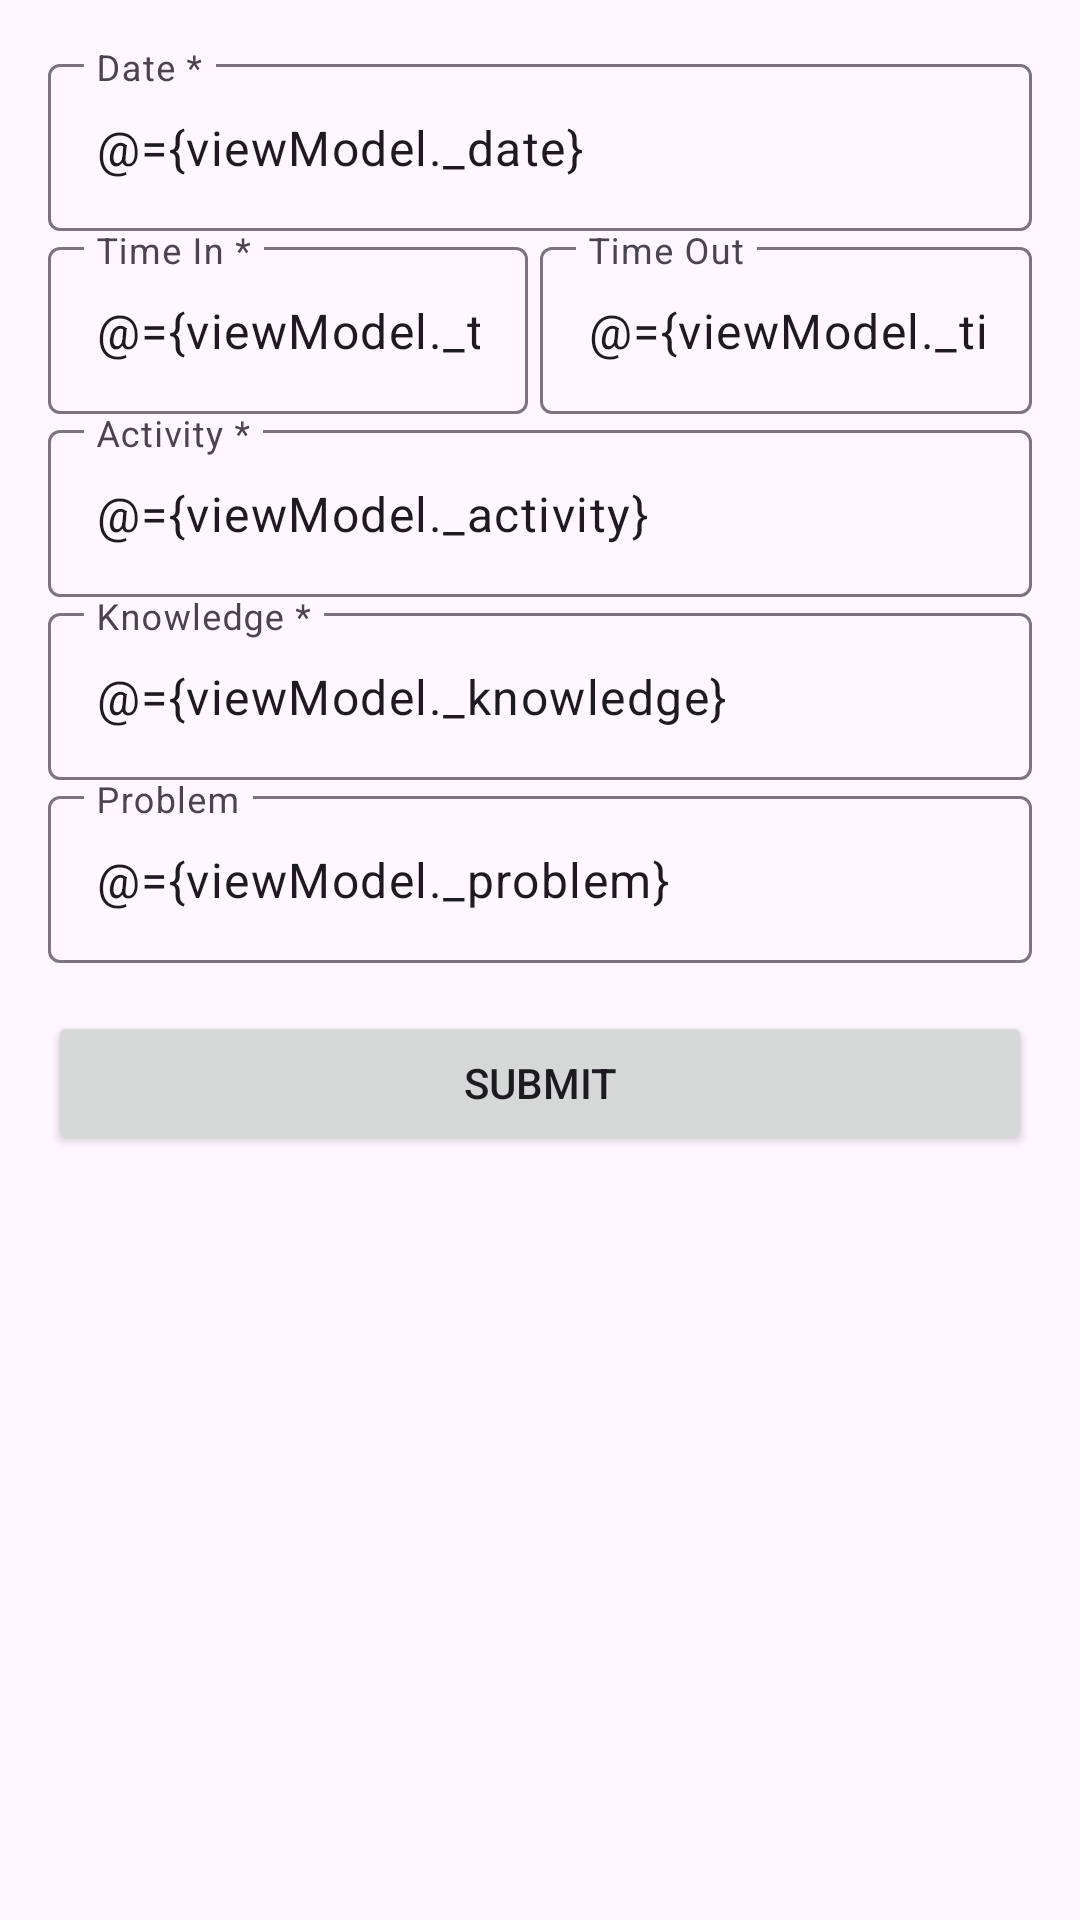

The Android layout XML behind this screen, and the referenced resources:
<!-- AndroidManifest.xml: application theme Theme.WorkLog -->
<!-- res/layout/fragment_add_work.xml -->
<?xml version="1.0" encoding="utf-8"?>
<layout xmlns:android="http://schemas.android.com/apk/res/android"
    xmlns:app="http://schemas.android.com/apk/res-auto"
    xmlns:tools="http://schemas.android.com/tools"
    tools:context=".ui.add_work.AddWorkFragment">

    <data>
        <variable
            name="viewModel"
            type="com.parinya.worklog.ui.add_work.AddWorkViewModel" />
    </data>

    <LinearLayout
        android:layout_width="match_parent"
        android:layout_height="match_parent"
        android:orientation="vertical"
        android:padding="16dp">

        <com.google.android.material.textfield.TextInputLayout
            android:id="@+id/ipDate"
            android:layout_width="match_parent"
            android:layout_height="wrap_content"
            android:hint="Date *">

            <com.google.android.material.textfield.TextInputEditText
                android:layout_width="match_parent"
                android:layout_height="wrap_content"
                android:inputType="date"
                android:text="@={viewModel._date}" />
        </com.google.android.material.textfield.TextInputLayout>

        <LinearLayout
            android:layout_width="match_parent"
            android:layout_height="wrap_content"
            android:orientation="horizontal">

            <com.google.android.material.textfield.TextInputLayout
                android:id="@+id/ipTimeIn"
                android:layout_width="match_parent"
                android:layout_height="wrap_content"
                android:layout_marginRight="4dp"
                android:layout_weight="1"
                android:hint="Time In *">

                <com.google.android.material.textfield.TextInputEditText
                    android:layout_width="match_parent"
                    android:layout_height="wrap_content"
                    android:inputType="time"
                    android:text="@={viewModel._timeIn}" />

            </com.google.android.material.textfield.TextInputLayout>

            <com.google.android.material.textfield.TextInputLayout
                android:id="@+id/ipTimeOut"
                android:layout_width="match_parent"
                android:layout_height="wrap_content"
                android:layout_weight="1"
                android:hint="Time Out">

                <com.google.android.material.textfield.TextInputEditText
                    android:layout_width="match_parent"
                    android:layout_height="wrap_content"
                    android:inputType="time"
                    android:text="@={viewModel._timeOut}"/>

            </com.google.android.material.textfield.TextInputLayout>

        </LinearLayout>

        <com.google.android.material.textfield.TextInputLayout
            android:id="@+id/ipActivity"
            android:layout_width="match_parent"
            android:layout_height="wrap_content"
            android:hint="Activity *">

            <com.google.android.material.textfield.TextInputEditText
                android:layout_width="match_parent"
                android:layout_height="wrap_content"
                android:text="@={viewModel._activity}" />

        </com.google.android.material.textfield.TextInputLayout>

        <com.google.android.material.textfield.TextInputLayout
            android:id="@+id/ipKnowledge"
            android:layout_width="match_parent"
            android:layout_height="wrap_content"
            android:hint="Knowledge *">

            <com.google.android.material.textfield.TextInputEditText
                android:layout_width="match_parent"
                android:layout_height="wrap_content"
                android:text="@={viewModel._knowledge}" />

        </com.google.android.material.textfield.TextInputLayout>

        <com.google.android.material.textfield.TextInputLayout
            android:id="@+id/ipProblem"
            android:layout_width="match_parent"
            android:layout_height="wrap_content"
            android:hint="Problem">

            <com.google.android.material.textfield.TextInputEditText
                android:layout_width="match_parent"
                android:layout_height="wrap_content"
                android:text="@={viewModel._problem}" />

        </com.google.android.material.textfield.TextInputLayout>

        <Button
            android:id="@+id/btnSubmit"
            android:layout_width="match_parent"
            android:layout_height="wrap_content"
            android:layout_marginTop="16dp"
            android:layout_marginBottom="16dp"
            android:text="Submit" />

    </LinearLayout>

</layout>
<!-- resources referenced by this layout -->
<resources>
  <style name="Theme.WorkLog" parent="Base.Theme.WorkLog" />
  <style name="Base.Theme.WorkLog" parent="Theme.Material3.DayNight.NoActionBar">
  
      </style>
</resources>
